Run: headless pygame with SDL's dummy video driver; simulated clock (each Clock.tick advances the game by its frame time, no real sleeping); random seed 0; keys injected as events and as key.get_pressed() state; no mouse input.
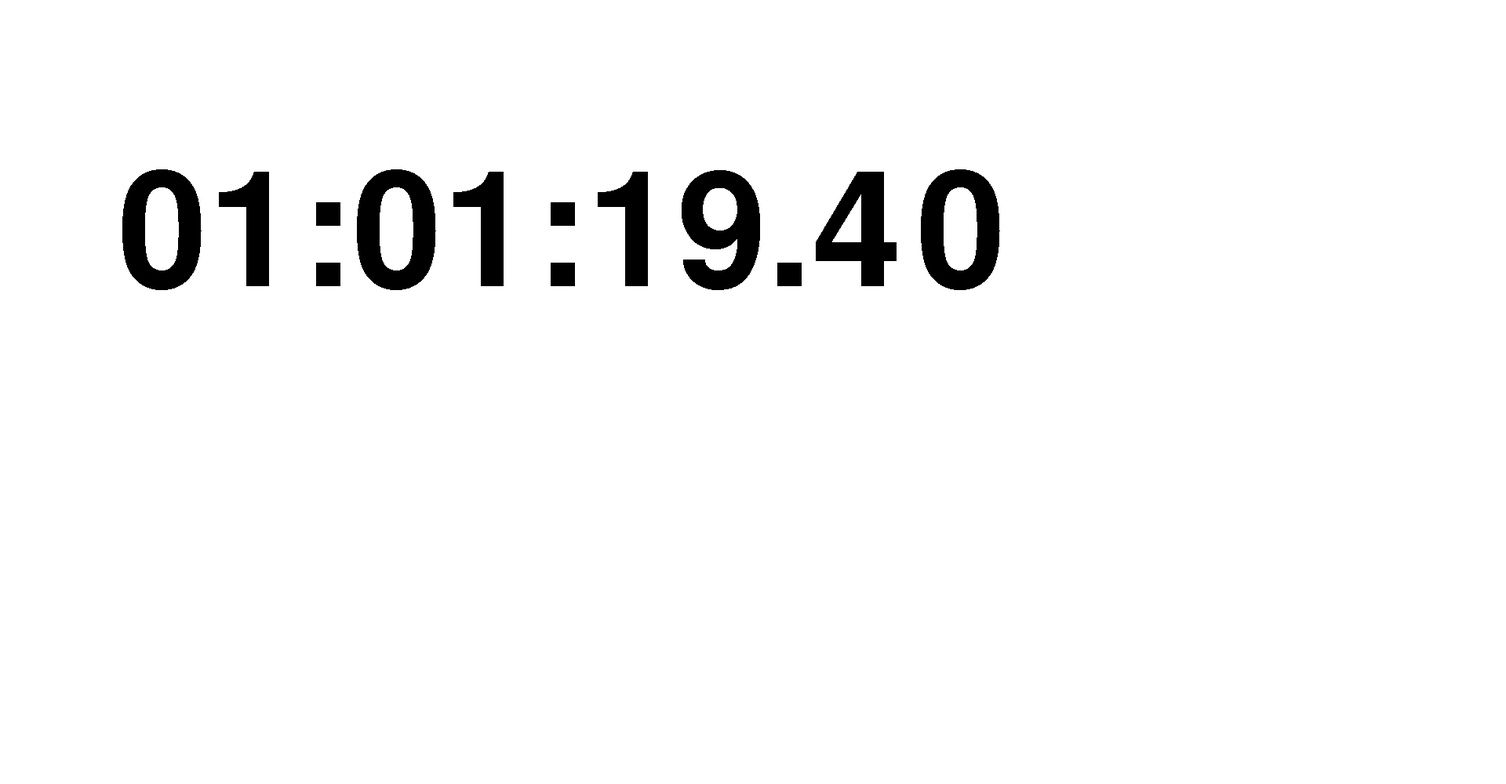
Frame 1 of 4 · flips 1–60 · no input
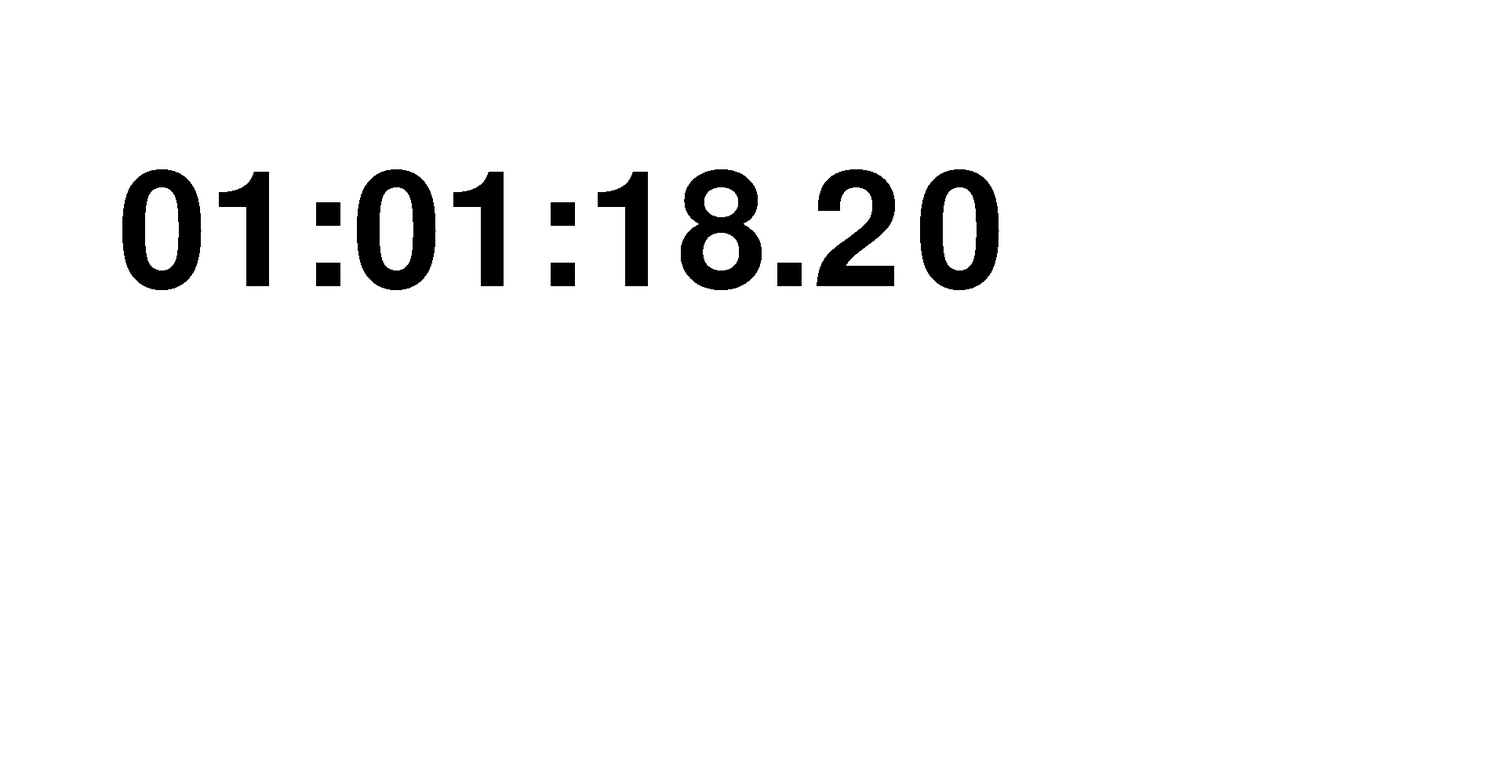
Frame 2 of 4 · flips 61–180 · tapped SPACE, RETURN · held RIGHT (→), D
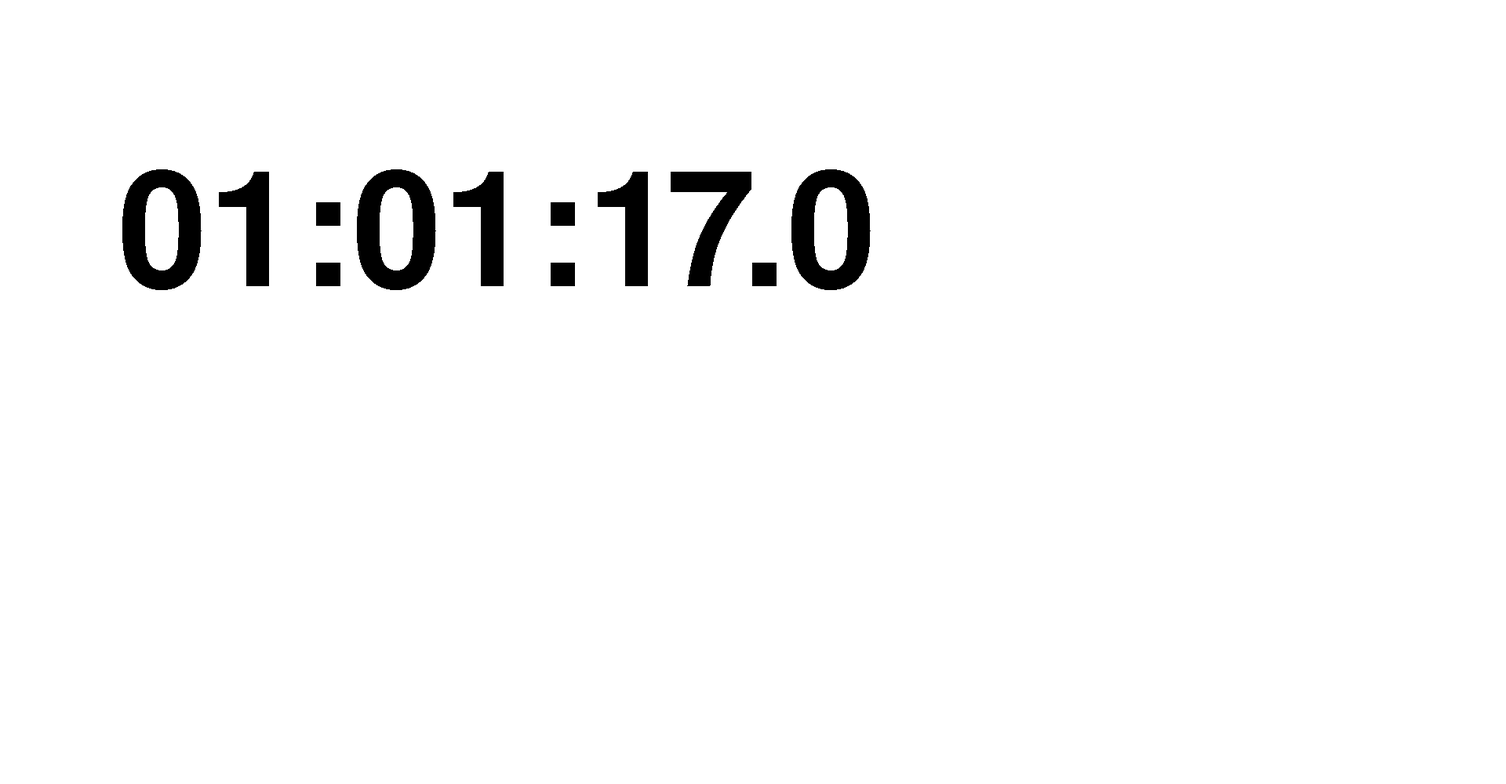
Frame 3 of 4 · flips 181–300 · held DOWN (↓), S
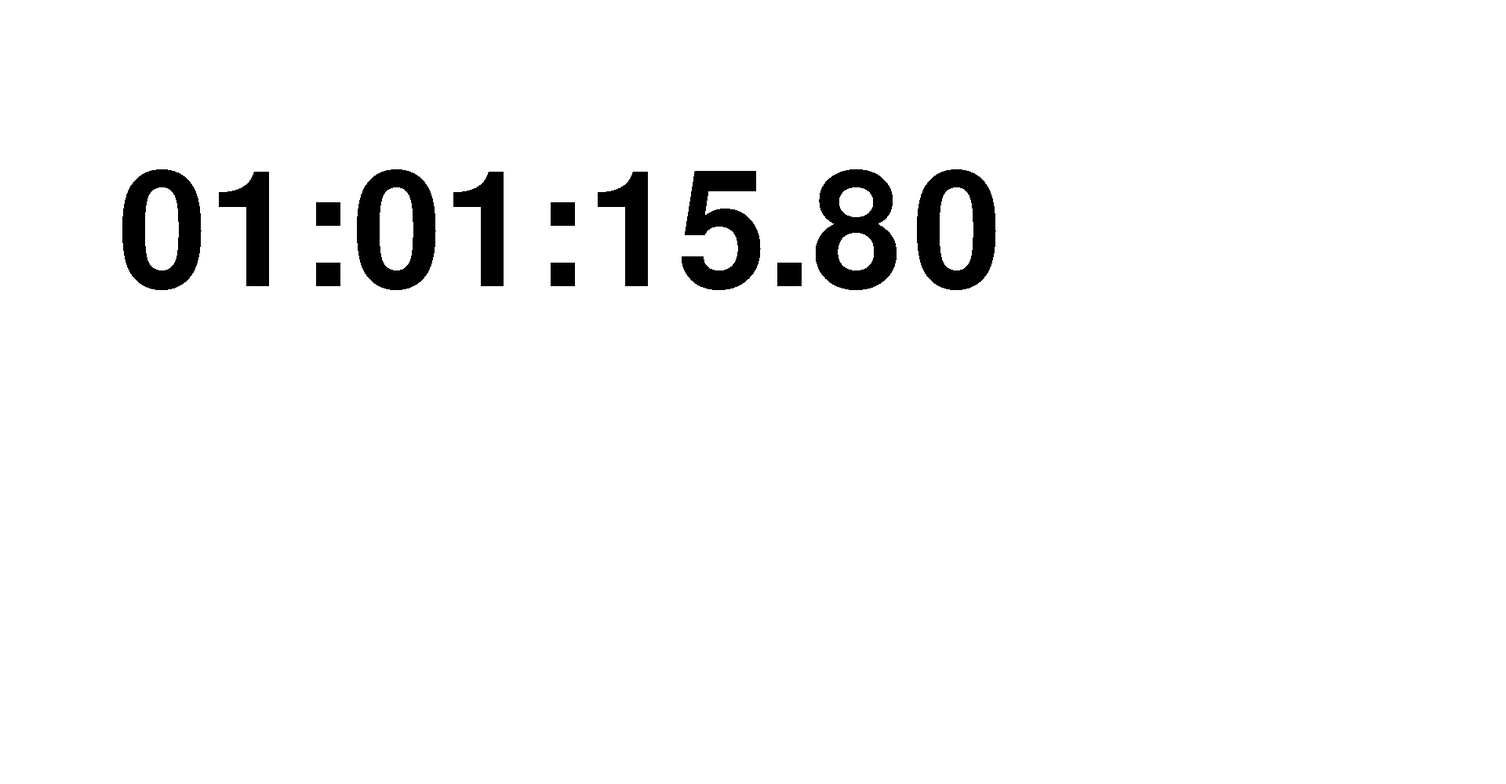
Frame 4 of 4 · flips 301–420 · held LEFT (←), A, UP (↑), W

The pygame program that drew these frames:

import pygame
pygame.init()
screen = pygame.display.set_mode((1920,1000))
done = False
timer=3680
my_font = pygame.font.SysFont('Comic Sans MS', 300)
theclock=pygame.time.Clock()
shouldtick=0
def gettime(num):
    milliseconds=str(int(num%1*100))
    seconds=int(num%60)
    minutes=int((num%3600)/60)
    hours=int((num%43200)/3600)
    hoursextra0="0"*(2-len(str(hours)))
    minutesextra0="0"*(2-len(str(minutes)))
    secondsextra0="0"*(2-len(str(seconds)))
    return f"{hoursextra0}{hours}:{minutesextra0}{minutes}:{secondsextra0}{seconds}.{milliseconds}"
while not done:
    for event in pygame.event.get():       
        if event.type == pygame.QUIT:
            done = True
    screen.fill((255,255,255))
    Text=my_font.render(gettime(timer),False,(0,0,0))
    screen.blit(Text,(150,200))
    pygame.display.flip()
    theclock.tick(100)
    timer+=-0.01
    shouldtick+=1
pygame.quit()
